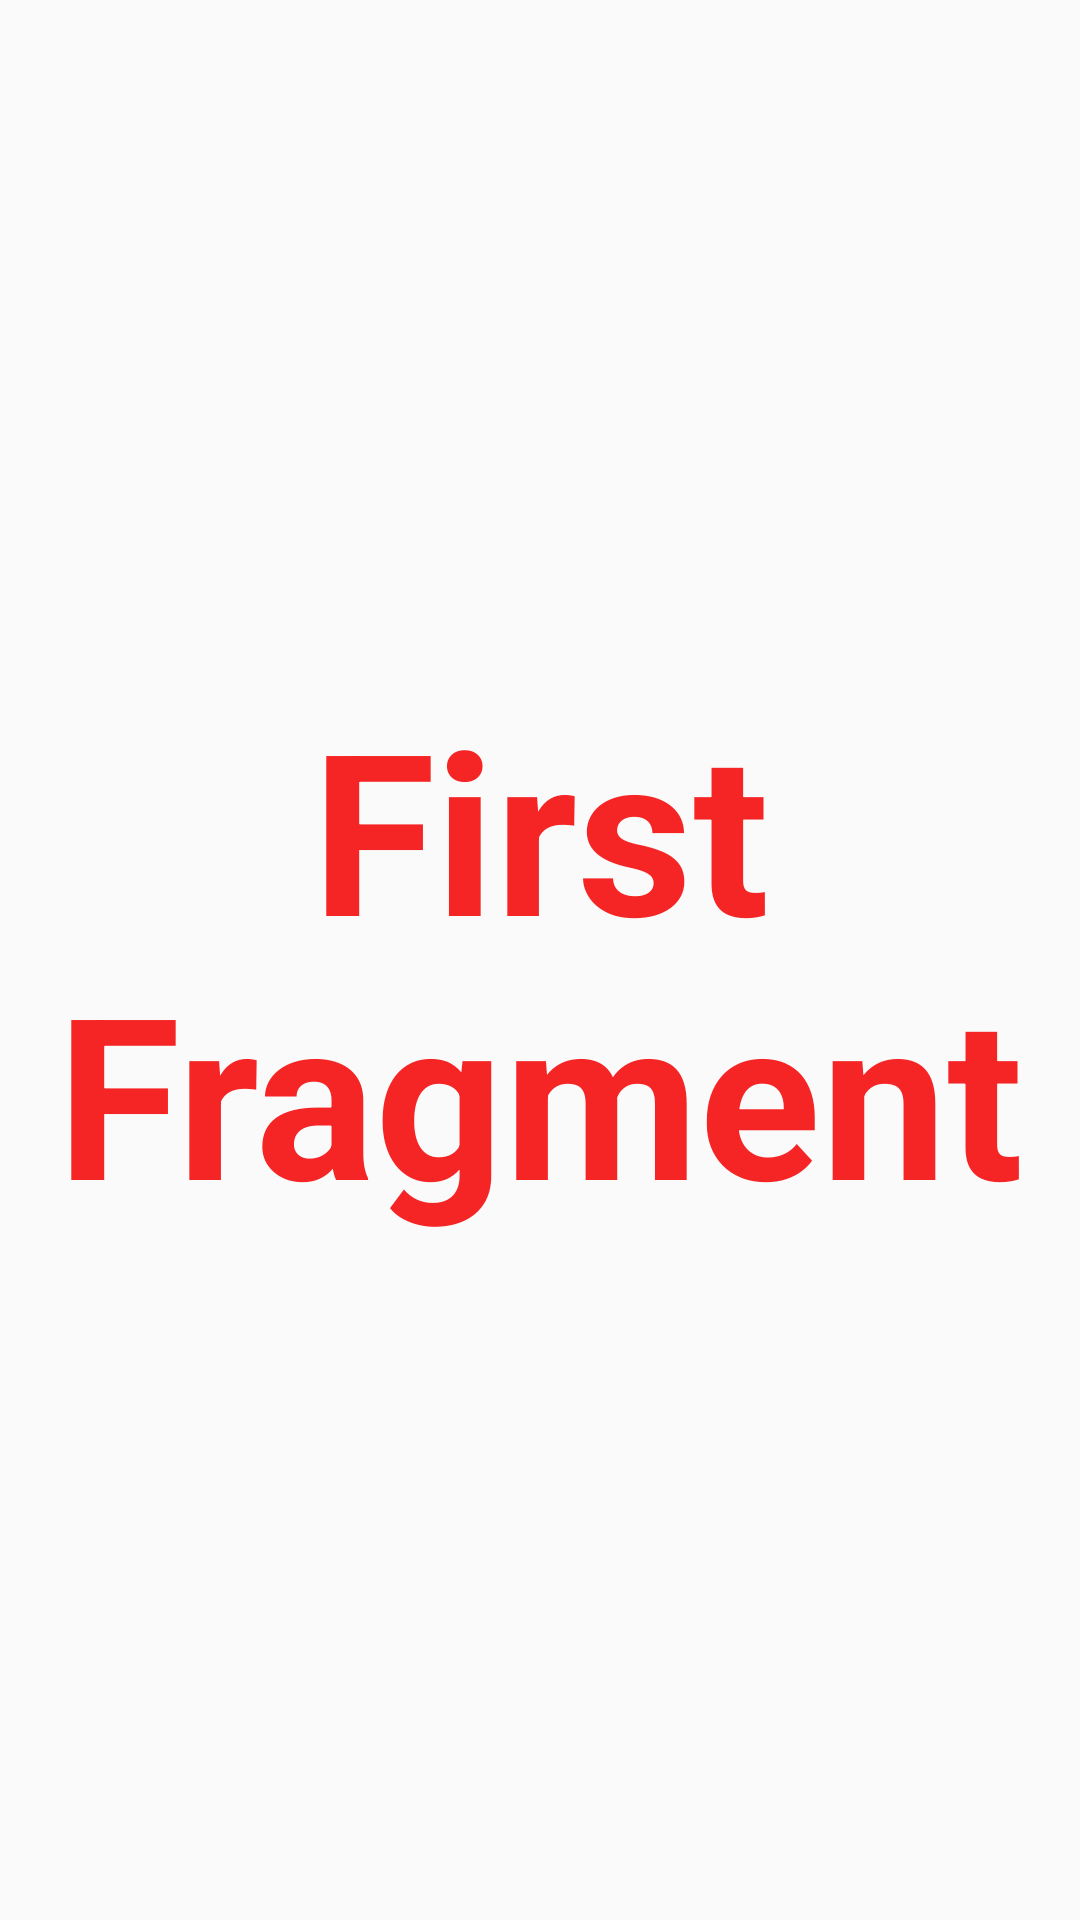

Layout XML and referenced resources for this Android screen:
<!-- AndroidManifest.xml: application theme AppTheme -->
<!-- res/layout/fragmentpageadapter_first.xml -->
<?xml version="1.0" encoding="utf-8"?>
<FrameLayout xmlns:android="http://schemas.android.com/apk/res/android"
    xmlns:tools="http://schemas.android.com/tools"
    android:layout_width="match_parent"
    android:layout_height="match_parent"
    tools:context=".FragmentsStatePagerAdapter.FirstFragmentPageAdapter">

    <TextView
        android:layout_width="match_parent"
        android:layout_height="match_parent"
        android:text="First Fragment"
        android:gravity="center"
        android:textSize="75sp"
        android:textStyle="bold"
        android:textColor="#f52525"
        />

</FrameLayout>
<!-- resources referenced by this layout -->
<resources>
  <style name="AppTheme" parent="Theme.AppCompat.Light.DarkActionBar">
          
          <item name="colorPrimary">@color/colorPrimary</item>
          <item name="colorPrimaryDark">@color/colorPrimaryDark</item>
          <item name="colorAccent">@color/colorAccent</item>
      </style>
  <!-- not gathered from this repository: default colours our renderer supplied (Android Studio template values) -->
  <color name="colorPrimary">#FF6200EE</color>
  <color name="colorPrimaryDark">#FF3700B3</color>
  <color name="colorAccent">#FF03DAC5</color>
</resources>
